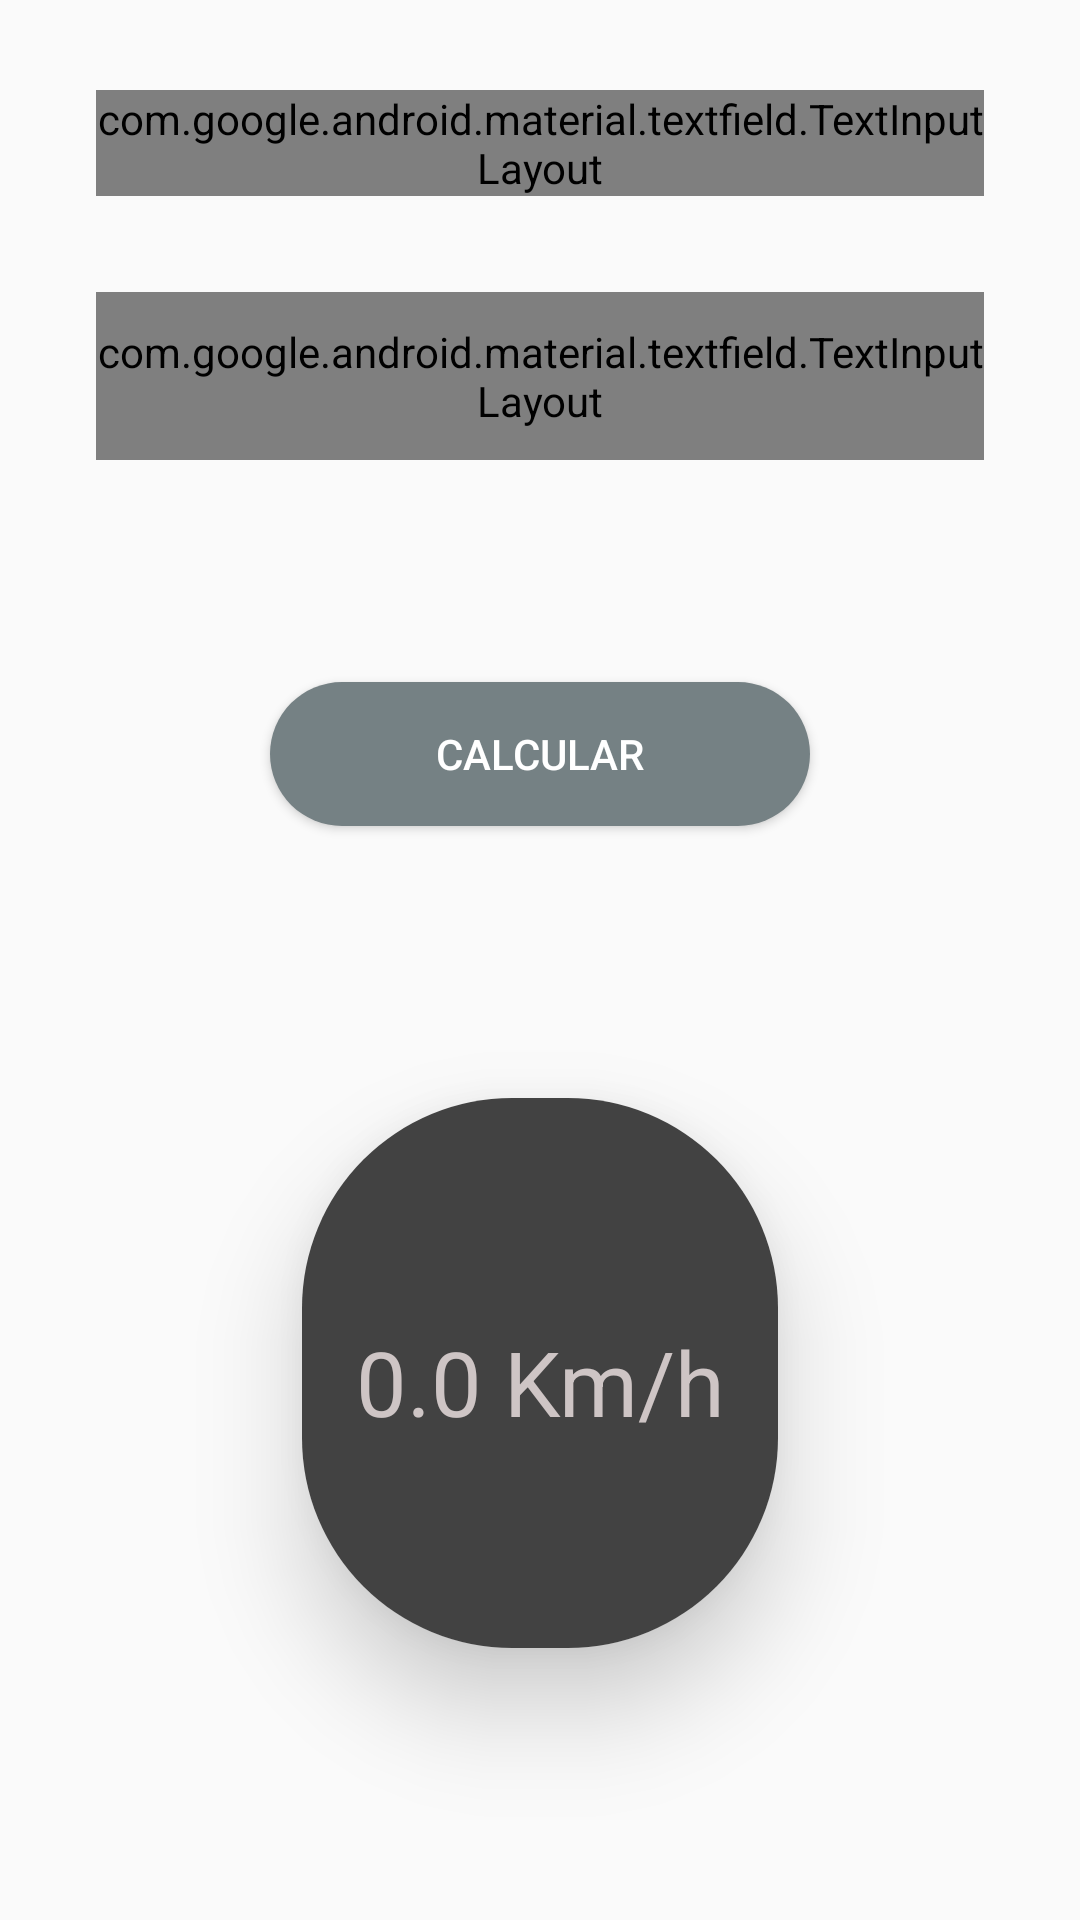

Here is an Android app screen rendered from its layout file. Give the layout XML and the strings, colors and styles it references.
<!-- AndroidManifest.xml: activity theme textfieldTextcolor -->
<!-- res/layout/activity_main.xml -->
<?xml version="1.0" encoding="utf-8"?>
<androidx.constraintlayout.widget.ConstraintLayout xmlns:android="http://schemas.android.com/apk/res/android"
    xmlns:app="http://schemas.android.com/apk/res-auto"
    xmlns:tools="http://schemas.android.com/tools"
    android:layout_width="match_parent"
    android:layout_height="match_parent"
    android:background="@drawable/backgroundscreen"
    android:id="@+id/activity_main_view"
    tools:context=".main.MainActivity">

    <com.google.android.material.textfield.TextInputLayout
        android:id="@+id/edt_distancia2"
        style="@style/Widget.MaterialComponents.TextInputLayout.OutlinedBox"
        app:boxStrokeColor="#fff"
        android:textColorHint="#6C6C70"
        android:layout_width="0dp"
        android:layout_height="wrap_content"
        android:layout_marginStart="32dp"
        android:layout_marginLeft="32dp"
        android:layout_marginTop="30dp"
        android:layout_marginEnd="32dp"
        android:layout_marginRight="32dp"
        app:layout_constraintEnd_toEndOf="parent"
        app:layout_constraintStart_toStartOf="parent"
        app:layout_constraintTop_toTopOf="parent">

        <com.google.android.material.textfield.TextInputEditText
            android:layout_width="match_parent"
            android:layout_height="wrap_content"
            android:hint="Digite a distância em metros"
            android:textColor="#fff"
            android:id="@+id/edt_distancia"
            android:inputType="numberDecimal"/>
    </com.google.android.material.textfield.TextInputLayout>

    <com.google.android.material.textfield.TextInputLayout
        android:id="@+id/edt_tempo2"
        style="@style/Widget.MaterialComponents.TextInputLayout.OutlinedBox"
        app:boxStrokeColor="#fff"
        android:textColorHint="#6C6C70"
        android:layout_width="0dp"
        android:layout_height="56dp"
        android:layout_marginTop="32dp"
        app:layout_constraintEnd_toEndOf="@+id/edt_distancia2"
        app:layout_constraintStart_toStartOf="@+id/edt_distancia2"
        app:layout_constraintTop_toBottomOf="@+id/edt_distancia2">

        <com.google.android.material.textfield.TextInputEditText
            android:layout_width="match_parent"
            android:layout_height="wrap_content"
            android:hint="Digite o tempo em segundos"
            android:textColor="#fff"
            android:id="@+id/edt_tempo"
            android:inputType="numberDecimal"/>
    </com.google.android.material.textfield.TextInputLayout>

    <Button
        android:id="@+id/btn_calcular"
        android:layout_width="0dp"
        android:layout_height="wrap_content"
        android:layout_marginStart="90dp"
        android:layout_marginTop="74dp"
        android:layout_marginEnd="90dp"
        android:background="@drawable/custom_button"
        android:text="Calcular"
        android:textColor="#ffffff"
        app:layout_constraintEnd_toEndOf="parent"
        app:layout_constraintStart_toStartOf="parent"
        app:layout_constraintTop_toBottomOf="@+id/edt_tempo2" />

    <androidx.cardview.widget.CardView
        android:layout_width="0dp"
        android:layout_height="0dp"
        android:layout_marginStart="60dp"
        android:layout_marginTop="40dp"
        android:layout_marginEnd="60dp"
        android:layout_marginBottom="40dp"
        app:cardCornerRadius="70dp"
        app:cardElevation="20dp"
        app:cardUseCompatPadding="true"
        app:layout_constraintBottom_toBottomOf="parent"
        app:layout_constraintEnd_toEndOf="parent"
        app:layout_constraintStart_toStartOf="parent"
        app:layout_constraintTop_toBottomOf="@+id/btn_calcular">

        <androidx.constraintlayout.widget.ConstraintLayout
            android:layout_width="match_parent"
            android:layout_height="match_parent"
            android:background="@drawable/gradient_background">

            <TextView
                android:id="@+id/txt_velocidadeMedia"
                android:layout_width="wrap_content"
                android:layout_height="200dp"
                android:layout_marginTop="5dp"
                android:gravity="center"
                android:text="0.0 Km/h"
                android:textColor="#CEC5C5"
                android:textSize="30sp"
                app:layout_constraintBottom_toBottomOf="parent"
                app:layout_constraintEnd_toEndOf="parent"
                app:layout_constraintStart_toStartOf="parent"
                app:layout_constraintTop_toTopOf="parent" />
        </androidx.constraintlayout.widget.ConstraintLayout>
    </androidx.cardview.widget.CardView>


</androidx.constraintlayout.widget.ConstraintLayout>
<!-- resources referenced by this layout -->
<resources>
  <!-- drawable custom_button (drawable) -->
  <?xml version="1.0" encoding="utf-8"?>
  <shape xmlns:android="http://schemas.android.com/apk/res/android"
      android:shape="rectangle">
  
      <corners android:radius="50dp"/>
  
      <solid android:color="#758184"/>
  
  </shape>
  <!-- drawable gradient_background (drawable) -->
  <?xml version="1.0" encoding="utf-8"?>
  <shape
      android:shape="rectangle"
      xmlns:android="http://schemas.android.com/apk/res/android">
  
      <solid android:color="@color/cardview_dark_background"/>
  
  </shape>
  <style name="textfieldTextcolor" parent="AppTheme">
          <item name="colorAccent">#fff</item>
      </style>
  <style name="AppTheme" parent="Theme.AppCompat.Light.NoActionBar">
          
      </style>
</resources>
